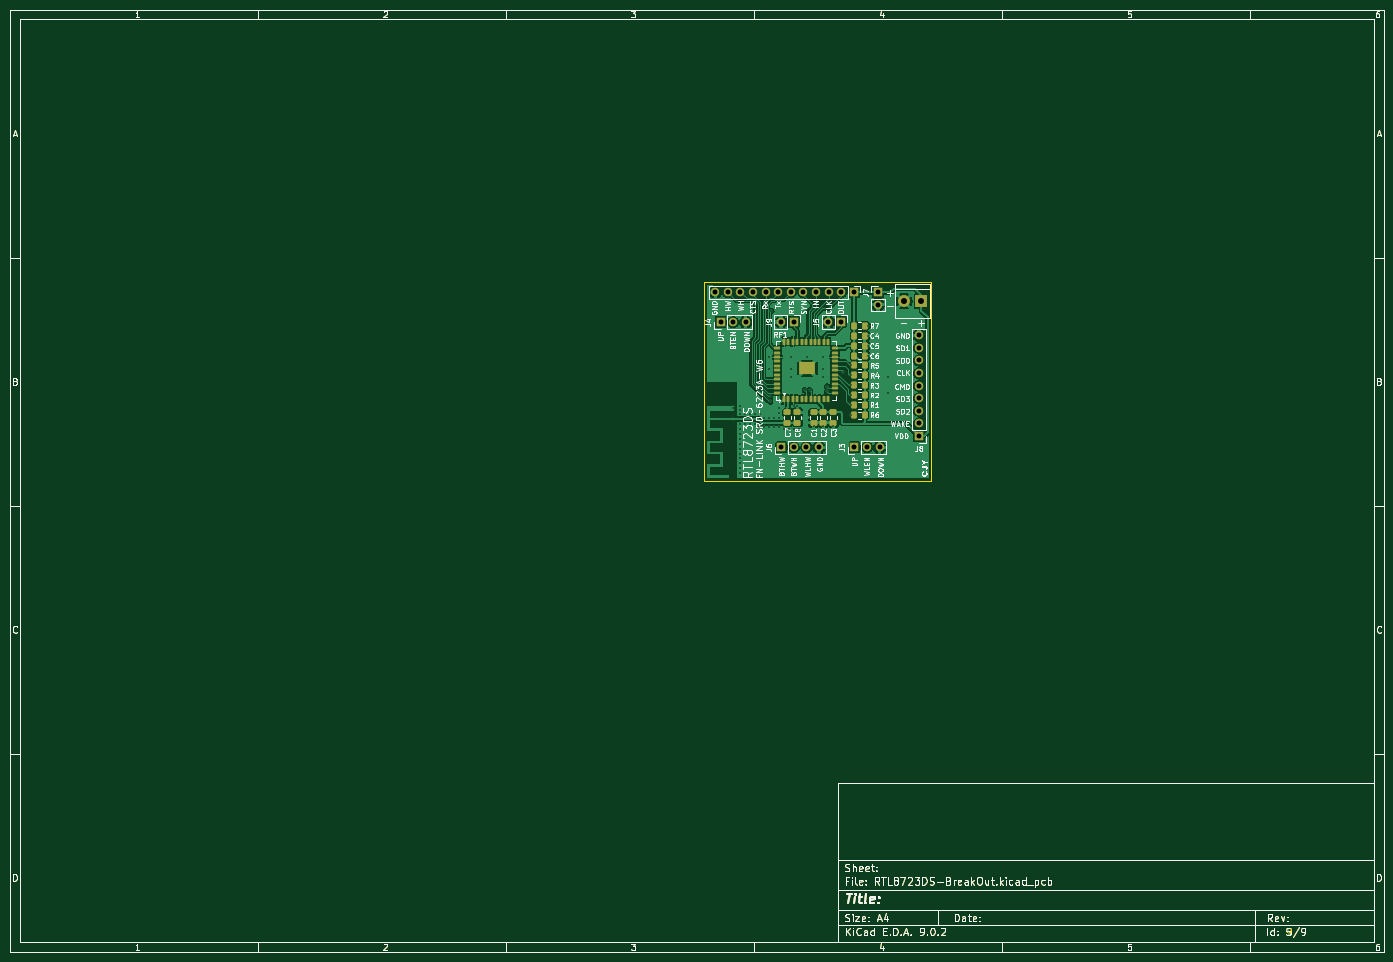
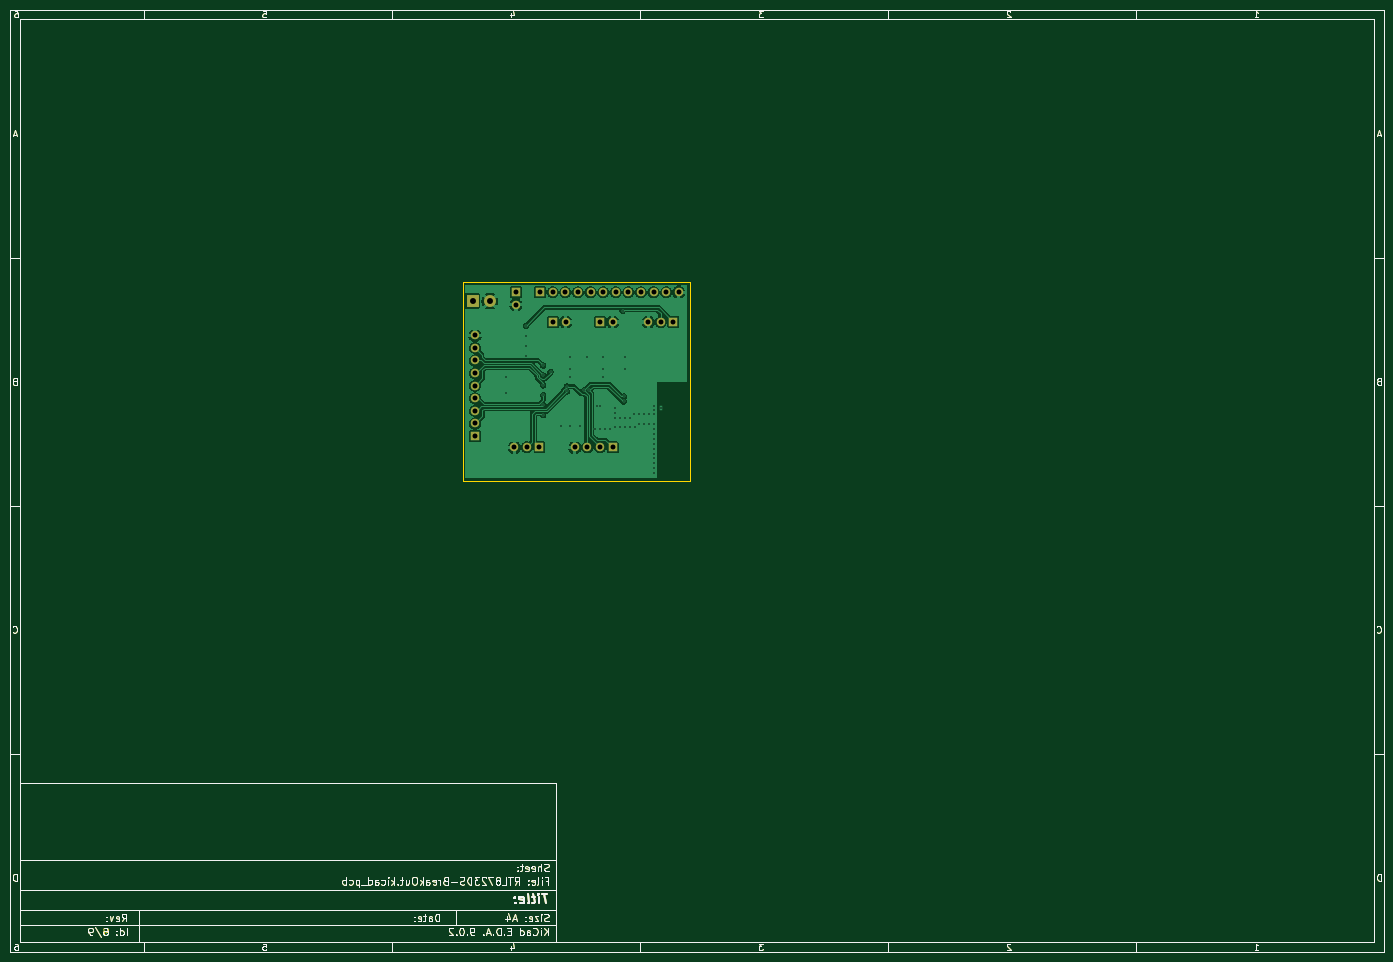
Circuit board: 10 layer files. Board 277.0 x 190.0 mm.
- bottom_copper: RTL8723DS-BreakOut-B_Cu.gbl (123005 bytes)
- bottom_mask: RTL8723DS-BreakOut-B_Mask.gbs (51561 bytes)
- paste: RTL8723DS-BreakOut-B_Paste.gbp (49356 bytes)
- bottom_silk: RTL8723DS-BreakOut-B_Silkscreen.gbo (49726 bytes)
- outline: RTL8723DS-BreakOut-Edge_Cuts.gm1 (49878 bytes)
- top_copper: RTL8723DS-BreakOut-F_Cu.gtl (150143 bytes)
- top_mask: RTL8723DS-BreakOut-F_Mask.gts (53657 bytes)
- paste: RTL8723DS-BreakOut-F_Paste.gtp (53319 bytes)
- top_silk: RTL8723DS-BreakOut-F_Silkscreen.gto (127478 bytes)
- drill: RTL8723DS-BreakOut-PTH.drl (1730 bytes)

=== bottom_copper: RTL8723DS-BreakOut-B_Cu.gbl (123005 bytes, source omitted) ===
=== bottom_mask: RTL8723DS-BreakOut-B_Mask.gbs (51561 bytes, source omitted) ===
=== paste: RTL8723DS-BreakOut-B_Paste.gbp (49356 bytes, source omitted) ===
=== bottom_silk: RTL8723DS-BreakOut-B_Silkscreen.gbo (49726 bytes, source omitted) ===
=== outline: RTL8723DS-BreakOut-Edge_Cuts.gm1 (49878 bytes, source omitted) ===
=== top_copper: RTL8723DS-BreakOut-F_Cu.gtl (150143 bytes, source omitted) ===
=== top_mask: RTL8723DS-BreakOut-F_Mask.gts (53657 bytes, source omitted) ===
=== paste: RTL8723DS-BreakOut-F_Paste.gtp (53319 bytes, source omitted) ===
=== top_silk: RTL8723DS-BreakOut-F_Silkscreen.gto (127478 bytes, source omitted) ===
=== drill: RTL8723DS-BreakOut-PTH.drl ===
M48
METRIC,TZ
T1C0.300
T2C0.300
T3C1.000
T4C1.200
%
G90
G05
T1
X157250Y-90000
X157250Y-90750
X157250Y-91500
X157250Y-93500
X157250Y-94500
X157250Y-95500
X157250Y-96500
X157250Y-97500
X157250Y-98500
X157250Y-99500
X157250Y-100500
X157250Y-101500
X157250Y-102500
X157250Y-103500
X158250Y-91500
X158250Y-93500
X159250Y-91500
X159250Y-93500
X160250Y-91500
X160250Y-93500
X161000Y-94250
X161250Y-91500
X162000Y-92250
X162000Y-94250
X163000Y-80000
X163000Y-82500
X163000Y-92250
X163000Y-94250
X163250Y-88000
X163250Y-89000
X163500Y-70750
X164000Y-92250
X164000Y-94250
X165000Y-90250
X165000Y-91250
X165000Y-92250
X165000Y-94250
X166000Y-94500
X167000Y-94500
X167500Y-80000
X167500Y-82500
X167500Y-84000
X168000Y-90000
X168000Y-94500
X168750Y-90000
X169000Y-94500
X170250Y-86750
X170750Y-80000
X171250Y-86750
X172000Y-94000
X174000Y-80000
X174000Y-82500
X174000Y-84000
X174000Y-94000
X174750Y-86000
X174750Y-87000
X176000Y-94000
X178000Y-83000
X179500Y-81750
X179500Y-83750
X179500Y-85750
X179500Y-87750
X179500Y-89750
X179500Y-91750
X183000Y-73750
X183000Y-75750
X183000Y-77750
X183000Y-79750
X187000Y-84000
X187000Y-87250
T2
X155750Y-90400
T3
X152180Y-67000
X153250Y-73000
X154720Y-67000
X155790Y-73000
X157260Y-67000
X158330Y-73000
X159800Y-67000
X162340Y-67000
X164880Y-67000
X165460Y-73000
X165500Y-98250
X167420Y-67000
X168000Y-73000
X168040Y-98250
X169960Y-67000
X170580Y-98250
X172500Y-67000
X173120Y-98250
X174960Y-73000
X175040Y-67000
X177500Y-73000
X177580Y-67000
X180120Y-67000
X180250Y-98250
X182790Y-98250
X185000Y-67000
X185000Y-69540
X185330Y-98250
X193250Y-75670
X193250Y-78210
X193250Y-80750
X193250Y-83290
X193250Y-85830
X193250Y-88370
X193250Y-90910
X193250Y-93450
X193250Y-95990
T4
X190250Y-68750
X193750Y-68750
M30

